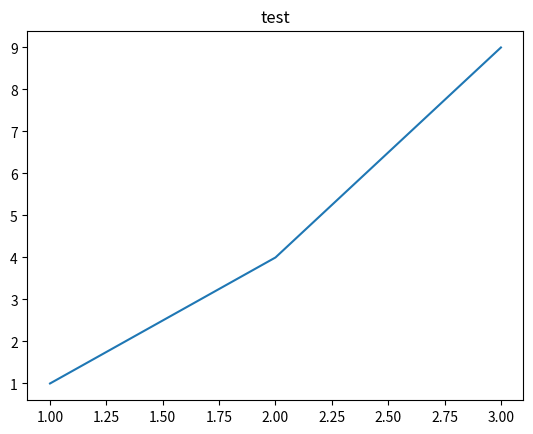

The matplotlib source for this figure:

import matplotlib.pyplot as plt
plt.plot([1,2,3],[1,4,9])
plt.title('test')
plt.show()
result = 42
print(result)
